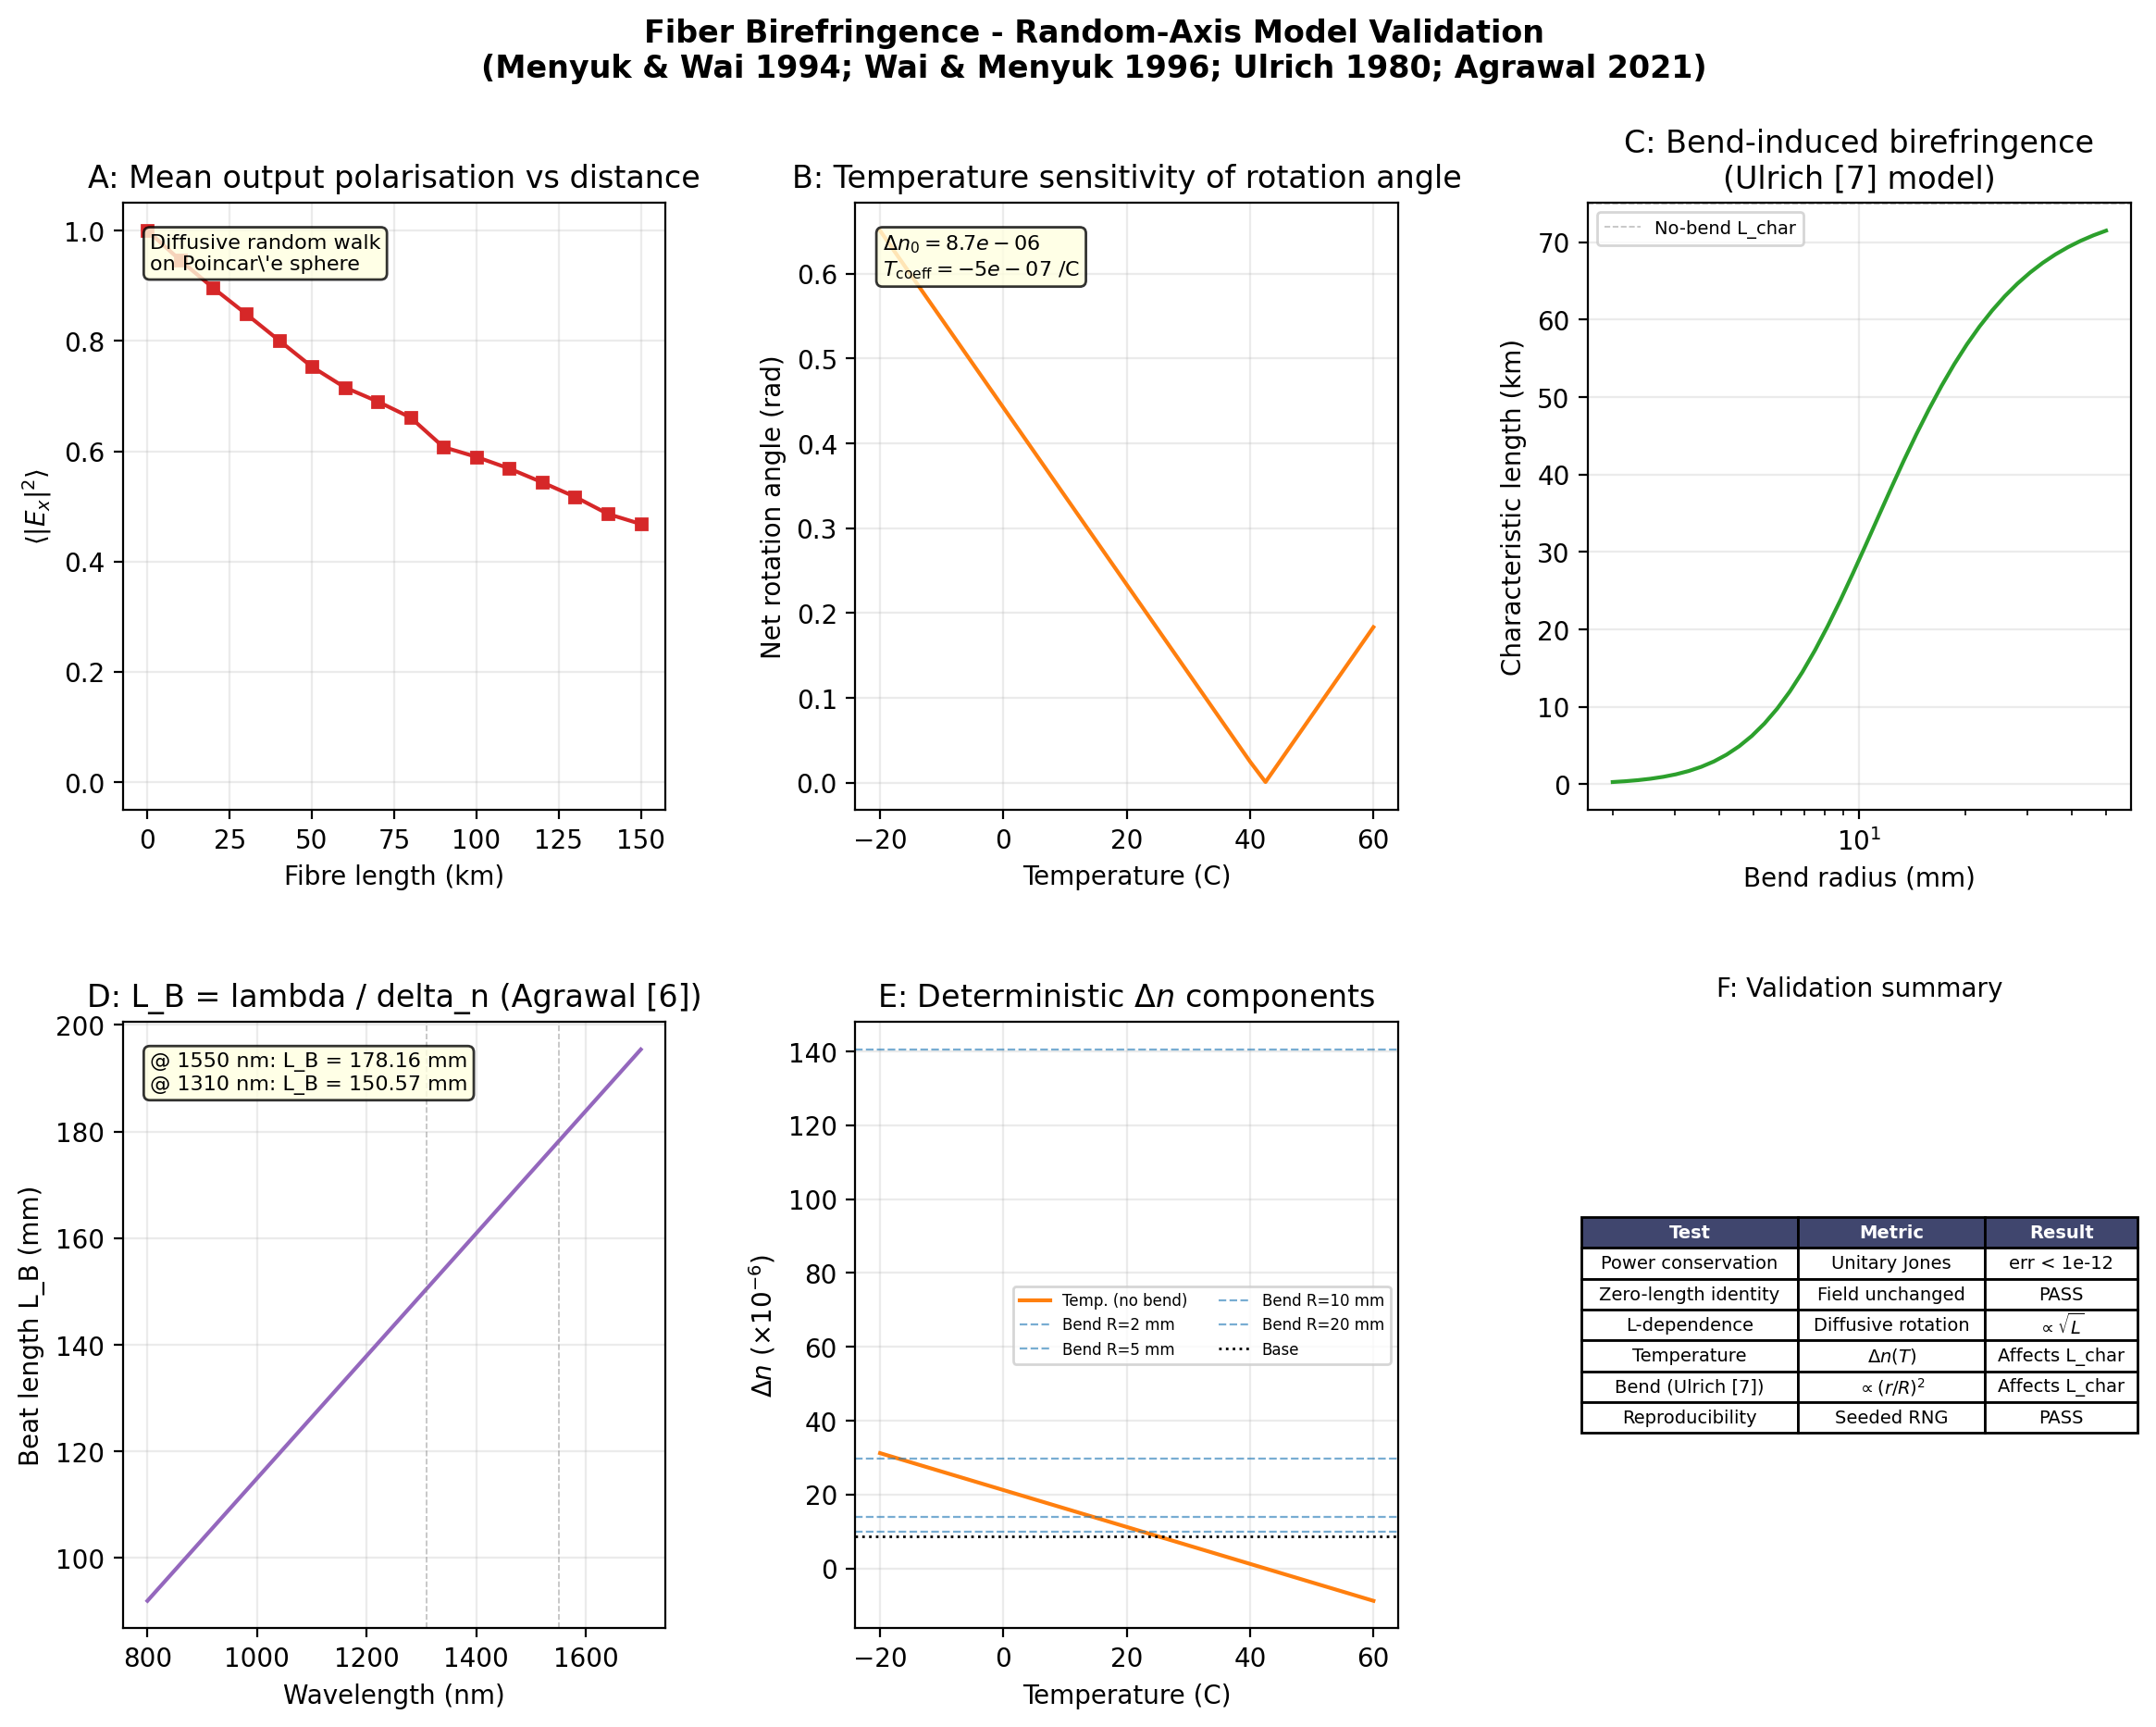

Data behind this chart, as committed beside it:
distance_km, mean_Ex_power
0.000000000000000000e+00, 1.000000000000000000e+00
1.000000000000000000e+01, 9.462094073992284304e-01
2.000000000000000000e+01, 8.959811782722328921e-01
3.000000000000000000e+01, 8.490185229344097140e-01
4.000000000000000000e+01, 8.010451568572608538e-01
5.000000000000000000e+01, 7.532261424778551318e-01
6.000000000000000000e+01, 7.157871278739404985e-01
7.000000000000000000e+01, 6.901550256784341197e-01
8.000000000000000000e+01, 6.611372299373868833e-01
9.000000000000000000e+01, 6.075346404409982526e-01
1.000000000000000000e+02, 5.896965035720418413e-01
1.100000000000000000e+02, 5.685885526374883092e-01
1.200000000000000000e+02, 5.436138714396413496e-01
1.300000000000000000e+02, 5.173333395227752707e-01
1.400000000000000000e+02, 4.862533001081332240e-01
1.500000000000000000e+02, 4.679645004855241819e-01
